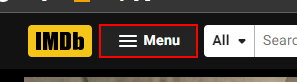
Workflow: IMDB Menu Click Top Box

Step 1: click on the label in window 'IMDb: Ratings, Reviews, and Where to Watch the Best Movies & TV Shows' (chrome.exe)

Step 2: find the rect in window 'IMDb: Ratings, Reviews, and Where to Watch the Best Movies & TV Shows' (chrome.exe) (no picture)

Step 3 [then]: Attach Browser 'chrome.exe IMDb:' in window 'IMDb: *' (chrome.exe) (no picture)

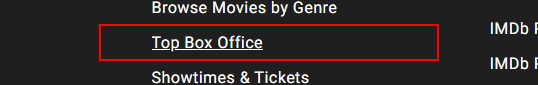
Step 4 [then]: click on the link 'Top Box Office'
